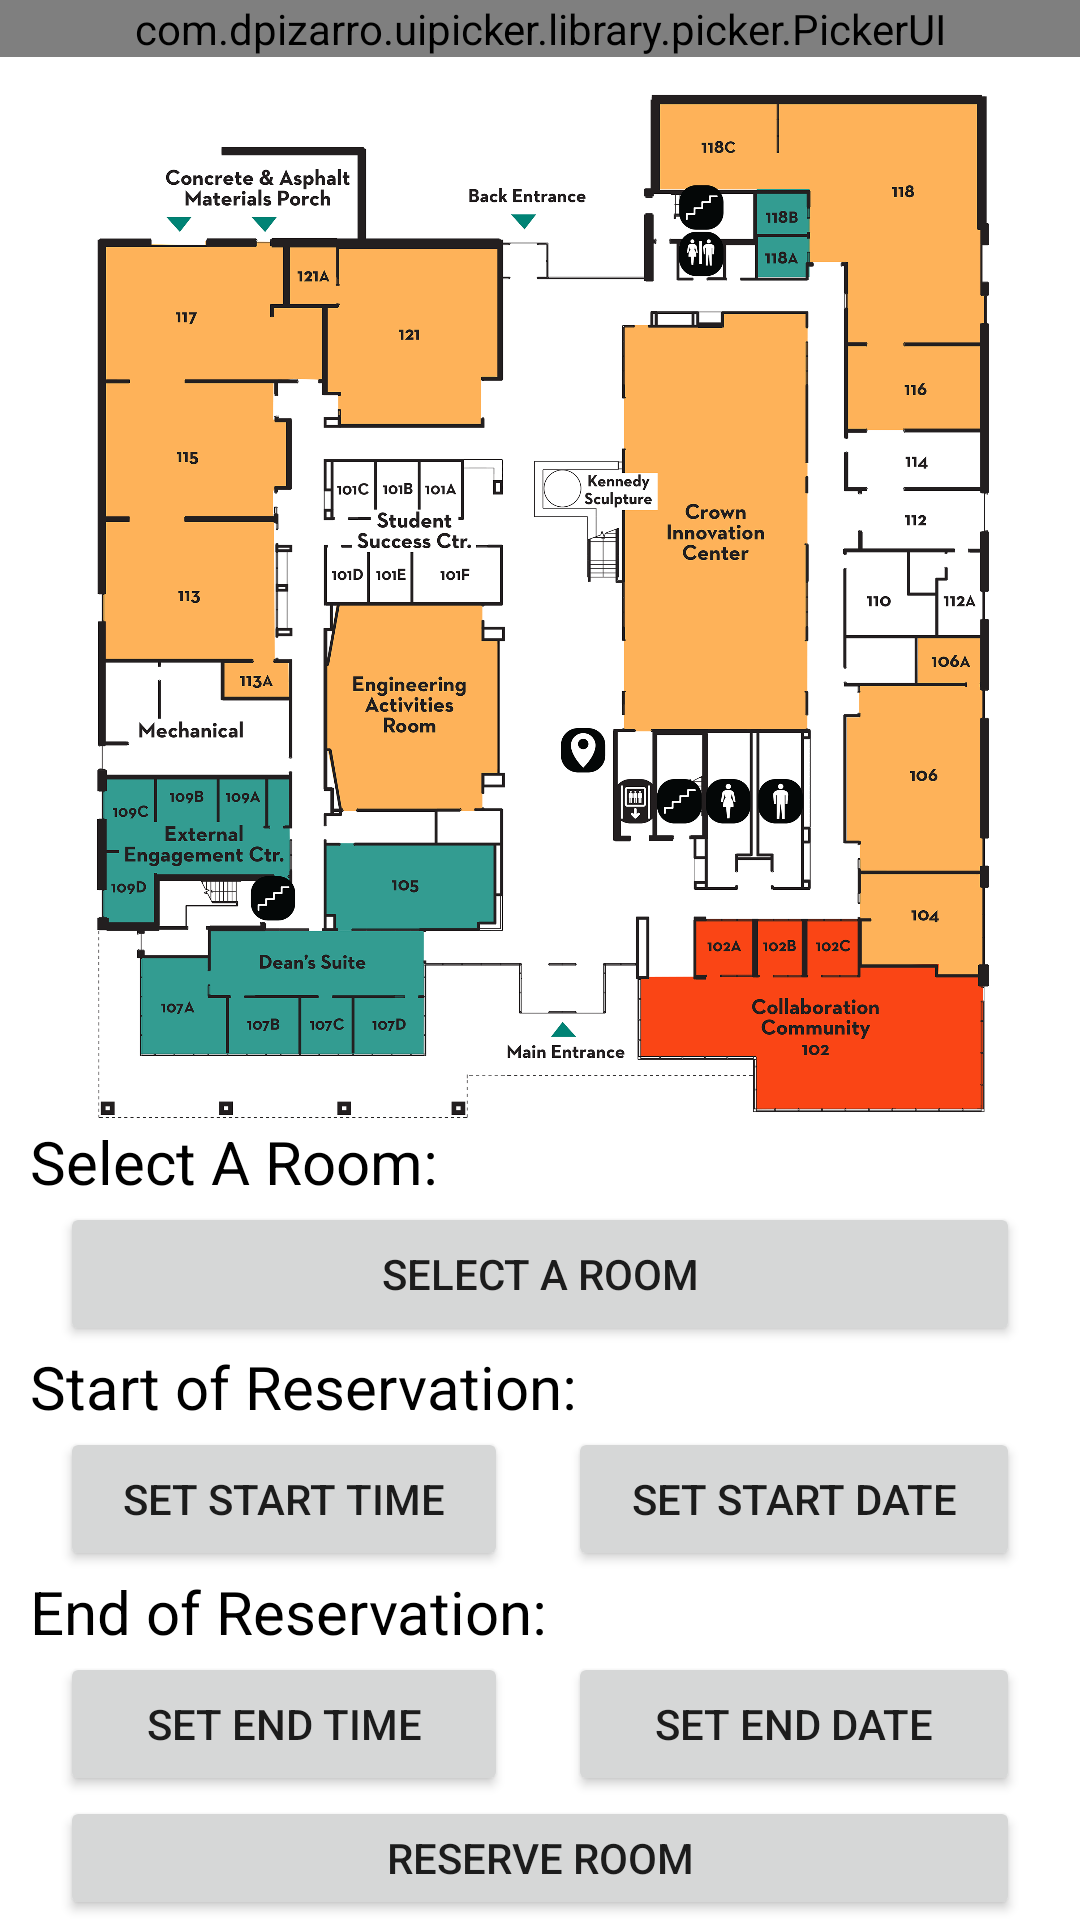

Android layout source for this screen:
<!-- AndroidManifest.xml: application theme Theme.Kennedy_Map -->
<!-- res/layout/reservation_screen.xml -->
<?xml version="1.0" encoding="utf-8"?>
<androidx.constraintlayout.widget.ConstraintLayout xmlns:android="http://schemas.android.com/apk/res/android"
    xmlns:app="http://schemas.android.com/apk/res-auto"
    xmlns:tools="http://schemas.android.com/tools"
    android:layout_width="match_parent"
    android:layout_height="match_parent"
    tools:context=".ReservationScreen">

    <TextView
        android:id="@+id/startDay"
        android:layout_width="wrap_content"
        android:layout_height="wrap_content"
        android:text=""
        android:visibility="gone"
        app:layout_constraintStart_toStartOf="parent"
        app:layout_constraintTop_toTopOf="parent" />
    <TextView
        android:id="@+id/startMonth"
        android:layout_width="wrap_content"
        android:layout_height="wrap_content"
        android:text=""
        android:visibility="gone"
        app:layout_constraintStart_toStartOf="parent"
        app:layout_constraintTop_toTopOf="parent" />
    <TextView
        android:id="@+id/startYear"
        android:layout_width="wrap_content"
        android:layout_height="wrap_content"
        android:text=""
        android:visibility="gone"
        app:layout_constraintStart_toStartOf="parent"
        app:layout_constraintTop_toTopOf="parent" />
    <TextView
        android:id="@+id/startHour"
        android:layout_width="wrap_content"
        android:layout_height="wrap_content"
        android:text=""
        android:visibility="gone"
        app:layout_constraintStart_toStartOf="parent"
        app:layout_constraintTop_toTopOf="parent" />
    <TextView
        android:id="@+id/startMinute"
        android:layout_width="wrap_content"
        android:layout_height="wrap_content"
        android:text=""
        android:visibility="gone"
        app:layout_constraintStart_toStartOf="parent"
        app:layout_constraintTop_toTopOf="parent" />
    <TextView
        android:id="@+id/endDay"
        android:layout_width="wrap_content"
        android:layout_height="wrap_content"
        android:text=""
        android:visibility="gone"
        app:layout_constraintStart_toStartOf="parent"
        app:layout_constraintTop_toTopOf="parent" />
    <TextView
        android:id="@+id/endMonth"
        android:layout_width="wrap_content"
        android:layout_height="wrap_content"
        android:text=""
        android:visibility="gone"
        app:layout_constraintStart_toStartOf="parent"
        app:layout_constraintTop_toTopOf="parent" />
    <TextView
        android:id="@+id/endYear"
        android:layout_width="wrap_content"
        android:layout_height="wrap_content"
        android:text=""
        android:visibility="gone"
        app:layout_constraintStart_toStartOf="parent"
        app:layout_constraintTop_toTopOf="parent" />
    <TextView
        android:id="@+id/endHour"
        android:layout_width="wrap_content"
        android:layout_height="wrap_content"
        android:text=""
        android:visibility="gone"
        app:layout_constraintStart_toStartOf="parent"
        app:layout_constraintTop_toTopOf="parent" />
    <TextView
        android:id="@+id/endMinute"
        android:layout_width="wrap_content"
        android:layout_height="wrap_content"
        android:text=""
        android:visibility="gone"
        app:layout_constraintStart_toStartOf="parent"
        app:layout_constraintTop_toTopOf="parent" />


    <FrameLayout
        android:layout_width="match_parent"
        android:layout_height="match_parent"
        app:layout_constraintStart_toStartOf="parent"
        app:layout_constraintTop_toTopOf="parent">

        <LinearLayout
            android:id="@+id/mainReservationLinearLayout"
            android:layout_width="match_parent"
            android:layout_height="match_parent"
            android:onClick="mainReservationLinearLayout"
            android:orientation="vertical">

            <ImageView
                android:id="@+id/reservationScreenRoomImageView"
                android:layout_width="match_parent"
                android:layout_height="wrap_content"
                android:layout_marginLeft="30dp"
                android:layout_marginTop="30dp"
                android:layout_marginRight="30dp"
                android:adjustViewBounds="true"
                android:cropToPadding="false"
                android:onClick="reservationScreenRoomImageView"
                android:scaleType="centerInside"
                app:srcCompat="@drawable/engineering_floor_one"
                tools:ignore="SpeakableTextPresentCheck" />

            <LinearLayout
                android:layout_width="match_parent"
                android:layout_height="wrap_content"
                android:orientation="vertical">

                <TextView
                    android:id="@+id/selectARoomTextView"
                    android:layout_width="match_parent"
                    android:layout_height="wrap_content"
                    android:layout_marginLeft="10dp"
                    android:onClick="selectARoomTextView"
                    android:text="Select A Room:"
                    android:textColor="#000000"
                    android:textSize="20sp" />

                <Button
                    android:id="@+id/selectRoomButton"
                    android:layout_width="match_parent"
                    android:layout_height="wrap_content"
                    android:layout_marginLeft="20dp"
                    android:layout_marginRight="20dp"
                    android:onClick="selectRoomButton"
                    android:text="Select a room" />

            </LinearLayout>

            <TextView
                android:id="@+id/textView10"
                android:layout_width="wrap_content"
                android:layout_height="wrap_content"
                android:layout_marginLeft="10dp"
                android:text="Start of Reservation:"
                android:textColor="#000000"
                android:textSize="20sp" />

            <LinearLayout
                android:layout_width="match_parent"
                android:layout_height="wrap_content"
                android:orientation="horizontal">

                <Button
                    android:id="@+id/startTimeButton"
                    android:layout_width="wrap_content"
                    android:layout_height="wrap_content"
                    android:layout_marginLeft="20dp"
                    android:layout_marginRight="20dp"
                    android:layout_weight="1"
                    android:onClick="startTimeButton"
                    android:text="Set Start Time" />

                <Button
                    android:id="@+id/startDateButton"
                    android:layout_width="wrap_content"
                    android:layout_height="wrap_content"
                    android:layout_marginRight="20dp"
                    android:layout_weight="1"
                    android:onClick="startDateButton"
                    android:text="Set Start Date" />

            </LinearLayout>

            <TextView
                android:id="@+id/textView12"
                android:layout_width="wrap_content"
                android:layout_height="wrap_content"
                android:layout_marginLeft="10dp"
                android:layout_marginRight="8dp"
                android:text="End of Reservation:"
                android:textColor="#000000"
                android:textSize="20sp" />

            <LinearLayout
                android:layout_width="match_parent"
                android:layout_height="wrap_content"
                android:orientation="horizontal">

                <Button
                    android:id="@+id/endTimeButton"
                    android:layout_width="wrap_content"
                    android:layout_height="wrap_content"
                    android:layout_marginLeft="20dp"
                    android:layout_marginRight="20dp"
                    android:layout_weight="1"
                    android:onClick="endTimeButton"
                    android:text="Set End Time" />

                <Button
                    android:id="@+id/endDateButton"
                    android:layout_width="wrap_content"
                    android:layout_height="wrap_content"
                    android:layout_marginRight="20dp"
                    android:layout_weight="1"
                    android:onClick="endDateButton"
                    android:text="Set End Date" />
            </LinearLayout>

            <Button
                android:id="@+id/reserveConfirmButton"
                android:layout_width="match_parent"
                android:layout_height="wrap_content"
                android:layout_marginLeft="20dp"
                android:layout_marginRight="20dp"
                android:onClick="reserveConfirmButton"
                android:text="Reserve Room" />

        </LinearLayout>

        <com.dpizarro.uipicker.library.picker.PickerUI
            android:id="@+id/picker_ui_view"
            android:layout_width="match_parent"
            android:layout_height="wrap_content"
            android:visibility="visible" />
    </FrameLayout>

</androidx.constraintlayout.widget.ConstraintLayout>
<!-- resources referenced by this layout -->
<resources>
  <!-- drawable engineering_floor_one: png bitmap (drawable, 689290 bytes) -->
  <style name="Theme.Kennedy_Map" parent="Theme.MaterialComponents.DayNight.DarkActionBar">
          
          <item name="colorPrimary">@color/ui_black</item>
          <item name="colorPrimaryVariant">@color/ui_black</item>
          <item name="colorOnPrimary">@color/white</item>
          
          <item name="colorSecondary">@color/teal_200</item>
          <item name="colorSecondaryVariant">@color/teal_700</item>
          <item name="colorOnSecondary">@color/black</item>
          
          <item name="android:statusBarColor" tools:targetApi="l">?attr/colorPrimaryVariant</item>
          
      </style>
  <color name="ui_black">#B3000000</color>
  <color name="white">#FFFFFFFF</color>
  <color name="teal_200">#FF03DAC5</color>
  <color name="teal_700">#FF018786</color>
  <color name="black">#FF000000</color>
</resources>
